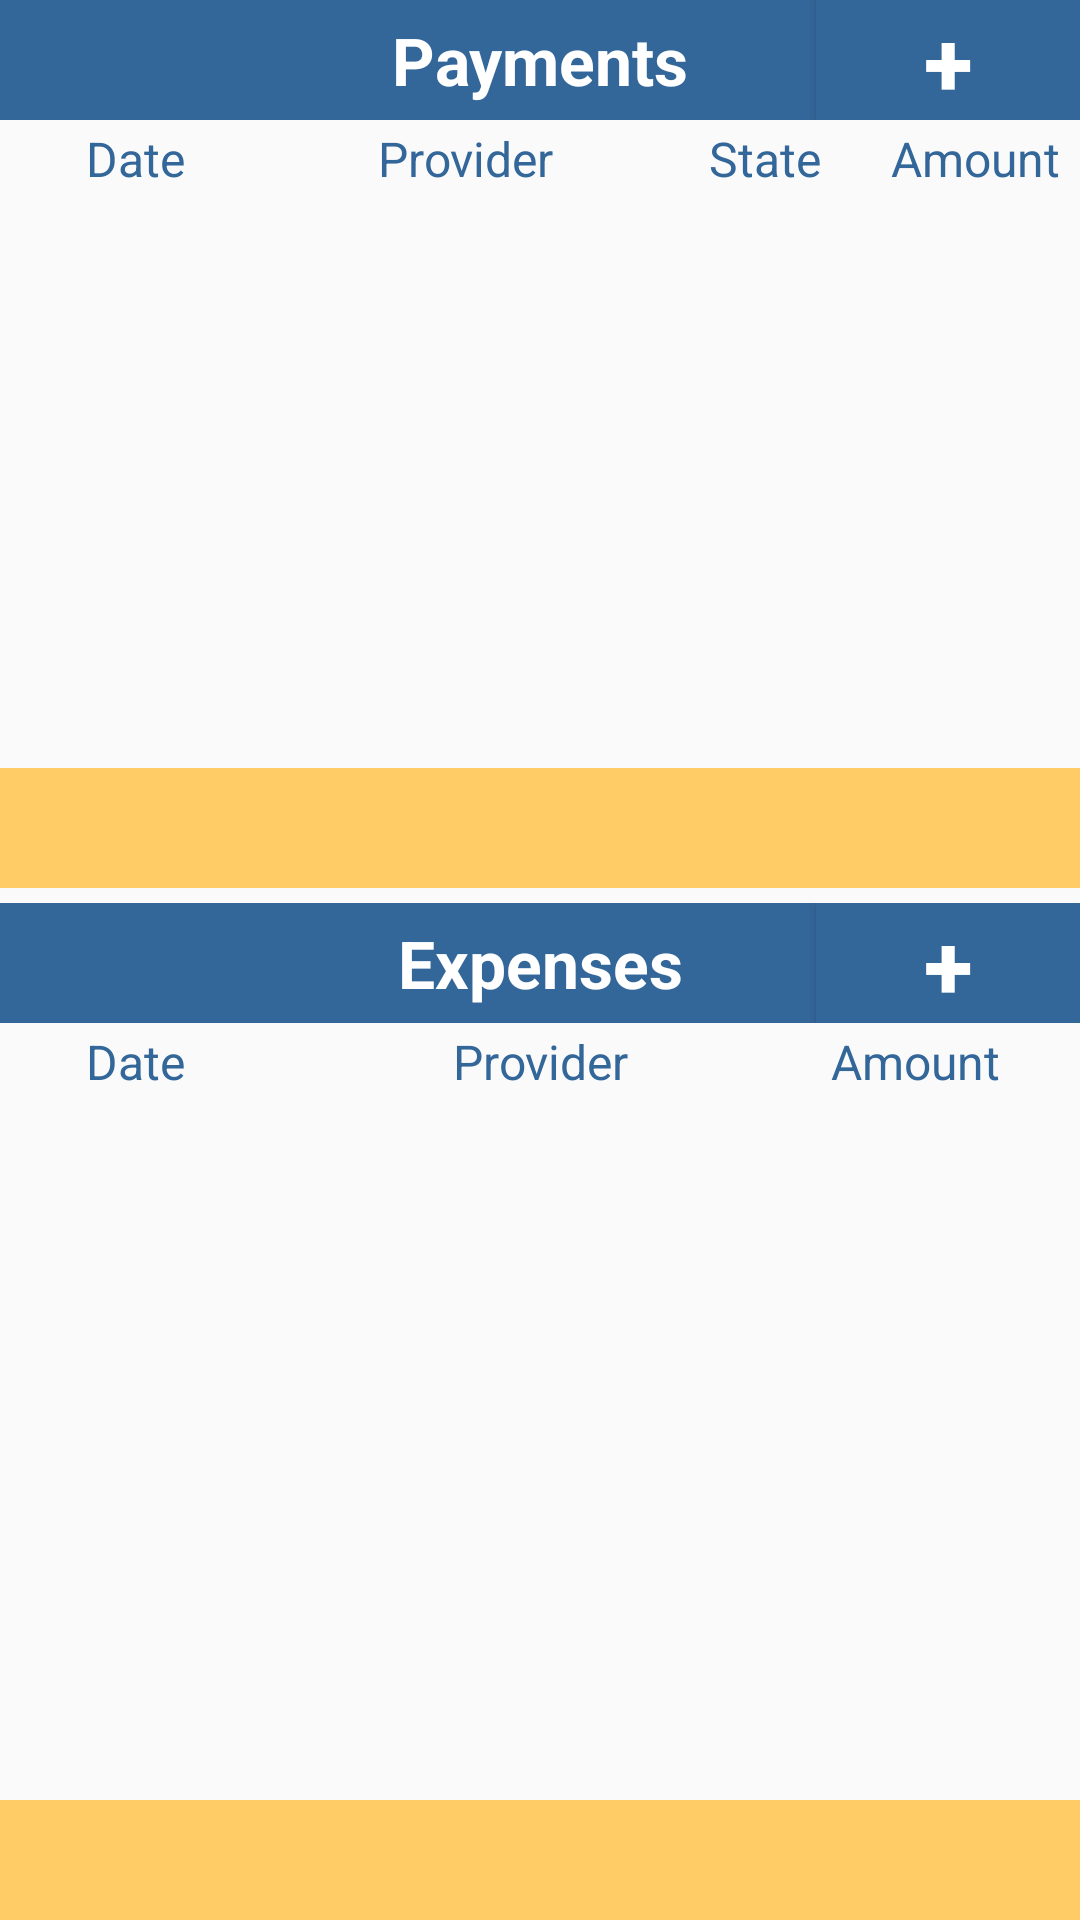

The Android layout XML behind this screen, and the referenced resources:
<!-- AndroidManifest.xml: application theme AppTheme -->
<!-- res/layout/activity_payments_expenses_by_day.xml -->
<RelativeLayout xmlns:android="http://schemas.android.com/apk/res/android"
    xmlns:tools="http://schemas.android.com/tools"
    android:id="@+id/container"
    android:layout_width="match_parent"
    android:layout_height="match_parent"
    tools:context="com.example.shopbookeeping.ProviderActivity"
    tools:ignore="MergeRootFrame" 
    android:orientation="vertical"    
    >
<RelativeLayout 
	android:id="@+id/rl_head_payments"
    android:layout_width="fill_parent"
    android:layout_height="wrap_content"
    android:background="@drawable/list_selector"
     >      
	     <TextView android:id="@+id/tv_head_payment"
   			 style="@style/informationTag"
       		 android:text="Payments"
     		/>     
		 <Button
		     android:id="@+id/b_add_payment"
		     style="@style/button_add_style"
		     android:layout_width="wrap_content"
		     android:layout_alignParentRight="true"
		     android:adjustViewBounds="true"
		     android:onClick="onClickAddPayment"
		     android:text="+" />
		 
      </RelativeLayout>  
        
		 <include layout="@layout/columns_payment"/>

 	 <ListView
        android:id="@+id/lv_payments_by_day"
        android:layout_below="@+id/rl_header_payment"        
        android:layout_width="match_parent"
        android:layout_height="190dp" >
    </ListView>
    <TextView android:id="@+id/tv_amount_payments"
   		style="@style/amountTag"
		android:layout_width="match_parent"
		android:layout_below="@+id/lv_payments_by_day"
		    
         />  
<RelativeLayout 
	android:id="@+id/white_line"
    android:layout_width="fill_parent"
    android:layout_height="5dp"
    android:layout_below="@+id/tv_amount_payments"
    android:background="@drawable/list_selector"
     >           
</RelativeLayout>    
<RelativeLayout 
	android:id="@+id/rl_head_expenses"
    android:layout_width="fill_parent"
    android:layout_height="wrap_content"
    android:layout_below="@+id/white_line"
    android:background="@drawable/list_selector"
     >      
	     <TextView android:id="@+id/tv_head_expenses"
	        style="@style/informationTag"
	        android:text="Expenses"
	        android:layout_weight="9"
	        
		/>   
		 <Button
		     android:id="@+id/b_add_expense"
		     style="@style/button_add_style"
		     android:layout_width="wrap_content"
		     android:layout_alignParentRight="true"
		     android:adjustViewBounds="true"
		     android:onClick="onClickAddExpense"
		     android:text="+" />
		 
      </RelativeLayout>
		 <include layout="@layout/columns_expense"/>
  <ListView
      	android:layout_below="@+id/rl_header_expenses"
      	android:layout_above="@+id/tv_amount_expenses"
        android:id="@+id/lv_expenses_by_day"
        android:layout_width="match_parent"
        android:layout_height="90dp" >
    </ListView>
    <TextView android:id="@+id/tv_amount_expenses"
   		style="@style/amountTag"
		android:layout_alignParentBottom="true"    
		android:layout_width="match_parent"
		    
         />  

  </RelativeLayout>
<!-- res/layout/columns_payment.xml (included above) -->
<?xml version="1.0" encoding="utf-8"?>
<RelativeLayout   xmlns:android="http://schemas.android.com/apk/res/android"
	android:id="@+id/rl_header_payment"
    android:layout_width="fill_parent"
    android:layout_height="26dp"
    android:background="@drawable/list_selector"
    android:layout_below="@+id/rl_head_payments"
    
    >

    <TextView
         style="@style/column_lv_element"
        android:id="@+id/first_column"
	    android:layout_width="90dp"
	    android:text="Date"
         />

    <TextView
		style="@style/column_lv_element"
        android:id="@+id/second_column"
	    android:layout_width="130dp"
		android:layout_toRightOf="@+id/first_column"
	    android:text="Provider"		
        />

    <TextView
        style="@style/column_lv_element"
		android:id="@+id/third_column"  
		android:layout_toRightOf="@+id/second_column"
		android:layout_width="70dp"
	    android:text="State"
		
  	 />
    <TextView
        style="@style/column_lv_element"      
		android:id="@+id/fourth_column"  
		android:layout_toRightOf="@+id/third_column"
	    android:layout_width="70dp"
	    android:text="Amount"
        />
    </RelativeLayout>
<!-- res/layout/columns_expense.xml (included above) -->
<?xml version="1.0" encoding="utf-8"?>
<RelativeLayout xmlns:android="http://schemas.android.com/apk/res/android"
	android:id="@+id/rl_header_expenses"
    android:layout_width="fill_parent"
    android:layout_height="26dp"
    android:layout_below="@+id/rl_head_expenses"
    android:background="@drawable/list_selector"
     >

    <TextView
         style="@style/column_lv_element"
        android:id="@+id/first_column1"
	    android:layout_width="90dp"
	    android:text="Date"
         />

    <TextView
		style="@style/column_lv_element"
        android:id="@+id/second_column1"
	    android:layout_width="180dp"
		android:layout_toRightOf="@+id/first_column1"
		android:text="Provider"
		
        />

    <TextView
        style="@style/column_lv_element"
		android:id="@+id/third_column1"  
		android:layout_toRightOf="@+id/second_column1"
		android:layout_width="70dp"
		android:text="Amount"
		
  	 />

</RelativeLayout>
<!-- resources referenced by this layout -->
<resources>
  <style name="amountTag">
  	  	<item name="android:layout_width">match_parent</item>
  	  	<item name="android:layout_height">40dp</item>
  		<item name="android:textStyle">bold</item>
  		<item name="android:textSize">22sp</item>
  		<item name="android:textColor">#FFFFFF</item>
  		<item name="android:gravity">center</item>
  		<item name="android:padding">5dp</item>	
  		<item name="android:background">#FFCC66</item>
  	</style>
  <style name="button_add_style">
  	    <item name="android:textColor">@drawable/button_add</item>   		
  		<item name="android:padding">0dp</item>	
  		<item name="android:gravity">center</item>
  	  	<item name="android:layout_width">wrap_content</item>			
  	  	<item name="android:layout_height">40dp</item>
  		<item name="android:textStyle">bold</item>
  		<item name="android:textSize">30sp</item>
  		<item name="android:background">#336699</item>
  				
  	</style>
  <style name="column_lv_element">
  		<item name="android:textSize">16sp</item>	 
  		<item name="android:gravity">center</item>
  		<item name="android:layout_height">26dp</item>    
  		<item name="android:textColor">#336699</item>  		
  	</style>
  <style name="informationTag">
  	  	<item name="android:layout_width">match_parent</item>
  	  	<item name="android:layout_height">40dp</item>
  		<item name="android:textStyle">bold</item>
  		<item name="android:textSize">22sp</item>
  		<item name="android:textColor">#FFFFFF</item>
  		<item name="android:gravity">center</item>
  		<item name="android:padding">5dp</item>	
  		<item name="android:background">#336699</item>
  	</style>
  <style name="AppTheme" parent="AppBaseTheme">
          
      </style>
  <!-- drawable button_add (drawable-hdpi) -->
  <?xml version="1.0" encoding="utf-8"?>
  <selector xmlns:android="http://schemas.android.com/apk/res/android">
      <item android:state_enabled="false" android:color="#FFFFFF"/>
      <item android:state_focused="true" android:color="#FFFFFF"/>
      <item android:state_pressed="true" android:color="#336699"/>
      <item android:color="#FFFFFF"/> 
  </selector>
  <style name="AppBaseTheme" parent="Theme.AppCompat.Light">
          
      </style>
</resources>
